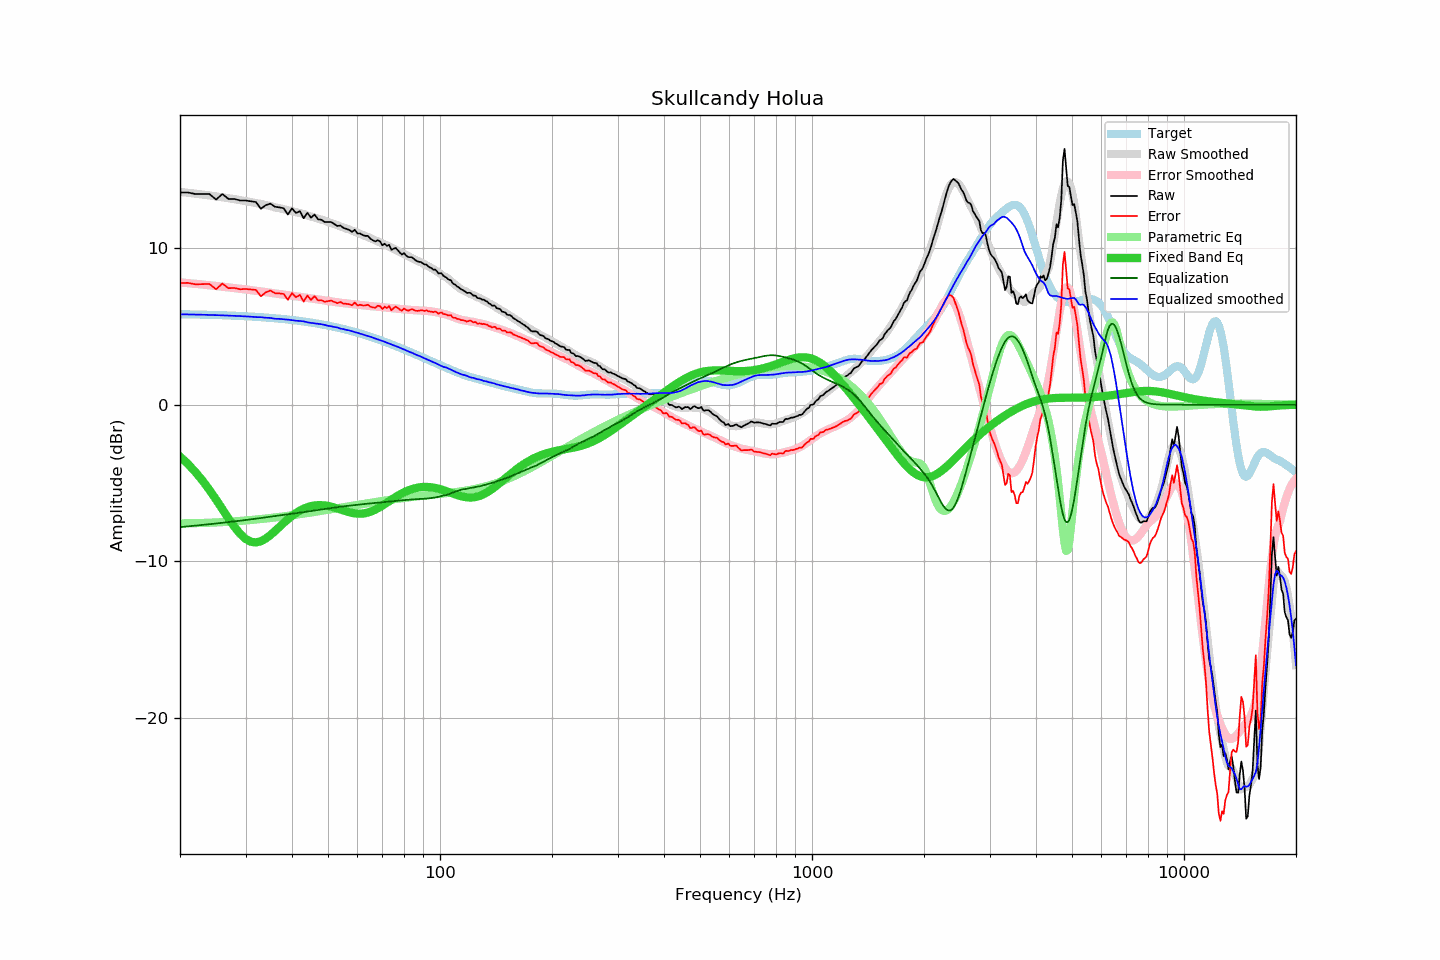

The data file committed next to this chart (first rows):
frequency, raw, error, smoothed, error_smoothed, equalization, parametric_eq, equalized_raw, equalized_smoothed, target
20, 13.55, 7.77, 13.59, 7.81, -7.81, -3.30, 5.74, 5.78, 5.78
21, 13.55, 7.78, 13.53, 7.77, -7.77, -3.78, 5.78, 5.77, 5.77
22, 13.45, 7.69, 13.48, 7.72, -7.72, -4.29, 5.73, 5.76, 5.76
23, 13.45, 7.70, 13.42, 7.67, -7.67, -4.85, 5.78, 5.75, 5.75
24, 13.45, 7.71, 13.36, 7.63, -7.63, -5.44, 5.82, 5.73, 5.74
25, 13.10, 7.37, 13.30, 7.58, -7.58, -6.05, 5.52, 5.72, 5.73
26, 13.45, 7.74, 13.25, 7.54, -7.54, -6.67, 5.91, 5.71, 5.71
27, 13.14, 7.44, 13.19, 7.49, -7.49, -7.26, 5.65, 5.69, 5.70
28, 13.14, 7.46, 13.13, 7.45, -7.45, -7.79, 5.69, 5.68, 5.68
29, 13.04, 7.37, 13.07, 7.41, -7.41, -8.24, 5.64, 5.66, 5.67
30, 13.04, 7.39, 13.00, 7.36, -7.36, -8.56, 5.68, 5.64, 5.65
31, 12.99, 7.36, 12.94, 7.32, -7.32, -8.75, 5.67, 5.62, 5.63
32, 12.94, 7.33, 12.87, 7.28, -7.28, -8.79, 5.67, 5.59, 5.61
33, 12.51, 6.92, 12.82, 7.23, -7.23, -8.72, 5.28, 5.59, 5.59
34, 12.74, 7.17, 12.74, 7.19, -7.19, -8.55, 5.55, 5.56, 5.57
35, 12.84, 7.30, 12.69, 7.15, -7.15, -8.33, 5.69, 5.54, 5.55
36, 12.64, 7.12, 12.60, 7.11, -7.11, -8.07, 5.53, 5.49, 5.52
37, 12.60, 7.11, 12.55, 7.07, -7.07, -7.80, 5.53, 5.48, 5.50
38, 12.54, 7.07, 12.49, 7.03, -7.03, -7.55, 5.51, 5.46, 5.47
39, 12.14, 6.70, 12.43, 7.00, -7.00, -7.31, 5.15, 5.43, 5.44
40, 12.54, 7.13, 12.36, 6.96, -6.96, -7.10, 5.58, 5.40, 5.41
41, 12.24, 6.86, 12.29, 6.93, -6.93, -6.92, 5.31, 5.37, 5.38
42, 12.36, 7.01, 12.23, 6.89, -6.89, -6.76, 5.47, 5.34, 5.35
43, 11.90, 6.59, 12.18, 6.86, -6.86, -6.64, 5.05, 5.32, 5.32
44, 12.25, 6.97, 12.09, 6.82, -6.82, -6.54, 5.43, 5.26, 5.28
45, 11.94, 6.69, 12.01, 6.79, -6.79, -6.48, 5.15, 5.23, 5.25
46, 12.14, 6.93, 11.95, 6.76, -6.76, -6.43, 5.39, 5.20, 5.21
47, 11.84, 6.67, 11.89, 6.72, -6.72, -6.41, 5.12, 5.17, 5.17
48, 11.81, 6.68, 11.82, 6.69, -6.69, -6.41, 5.13, 5.14, 5.13
49, 11.66, 6.57, 11.75, 6.66, -6.66, -6.43, 5.00, 5.09, 5.09
50, 11.67, 6.62, 11.66, 6.63, -6.63, -6.46, 5.05, 5.04, 5.05
51, 11.66, 6.65, 11.60, 6.59, -6.59, -6.51, 5.07, 5.01, 5.01
52, 11.53, 6.56, 11.53, 6.56, -6.56, -6.56, 4.97, 4.96, 4.97
53, 11.41, 6.49, 11.47, 6.54, -6.54, -6.62, 4.88, 4.93, 4.93
54, 11.44, 6.56, 11.37, 6.51, -6.51, -6.69, 4.93, 4.86, 4.88
55, 11.29, 6.46, 11.32, 6.49, -6.49, -6.75, 4.80, 4.83, 4.84
56, 11.23, 6.44, 11.24, 6.47, -6.47, -6.81, 4.77, 4.78, 4.79
57, 11.16, 6.42, 11.19, 6.44, -6.44, -6.86, 4.72, 4.75, 4.74
58, 11.04, 6.35, 11.11, 6.42, -6.42, -6.90, 4.62, 4.69, 4.69
59, 11.17, 6.53, 11.04, 6.40, -6.40, -6.93, 4.77, 4.64, 4.65
60, 10.93, 6.33, 10.98, 6.39, -6.39, -6.95, 4.55, 4.59, 4.60
61, 10.93, 6.38, 10.90, 6.37, -6.37, -6.96, 4.56, 4.54, 4.55
62, 10.83, 6.34, 10.84, 6.35, -6.35, -6.95, 4.48, 4.49, 4.50
63, 10.78, 6.34, 10.77, 6.33, -6.33, -6.92, 4.45, 4.43, 4.44
64, 10.78, 6.39, 10.71, 6.32, -6.32, -6.88, 4.47, 4.39, 4.39
65, 10.60, 6.26, 10.64, 6.30, -6.30, -6.83, 4.30, 4.34, 4.34
66, 10.50, 6.21, 10.56, 6.28, -6.28, -6.77, 4.22, 4.28, 4.29
67, 10.43, 6.20, 10.49, 6.27, -6.27, -6.70, 4.16, 4.23, 4.24
68, 10.50, 6.32, 10.43, 6.25, -6.25, -6.62, 4.25, 4.18, 4.18
69, 10.42, 6.29, 10.36, 6.24, -6.24, -6.53, 4.18, 4.12, 4.13
70, 10.18, 6.11, 10.30, 6.23, -6.23, -6.44, 3.96, 4.07, 4.07
71, 10.28, 6.26, 10.23, 6.21, -6.21, -6.35, 4.07, 4.02, 4.02
72, 10.14, 6.17, 10.17, 6.20, -6.20, -6.25, 3.94, 3.97, 3.97
73, 10.21, 6.30, 10.10, 6.19, -6.19, -6.16, 4.02, 3.91, 3.91
74, 9.89, 6.03, 10.02, 6.17, -6.17, -6.07, 3.72, 3.85, 3.86
75, 9.96, 6.16, 9.96, 6.16, -6.16, -5.98, 3.80, 3.80, 3.80
76, 10.01, 6.26, 9.90, 6.15, -6.15, -5.89, 3.86, 3.75, 3.75
77, 9.87, 6.18, 9.83, 6.13, -6.13, -5.81, 3.74, 3.69, 3.70
78, 9.71, 6.07, 9.75, 6.12, -6.12, -5.73, 3.59, 3.63, 3.64
79, 9.59, 6.00, 9.69, 6.10, -6.10, -5.66, 3.49, 3.58, 3.59
... 553 more rows
